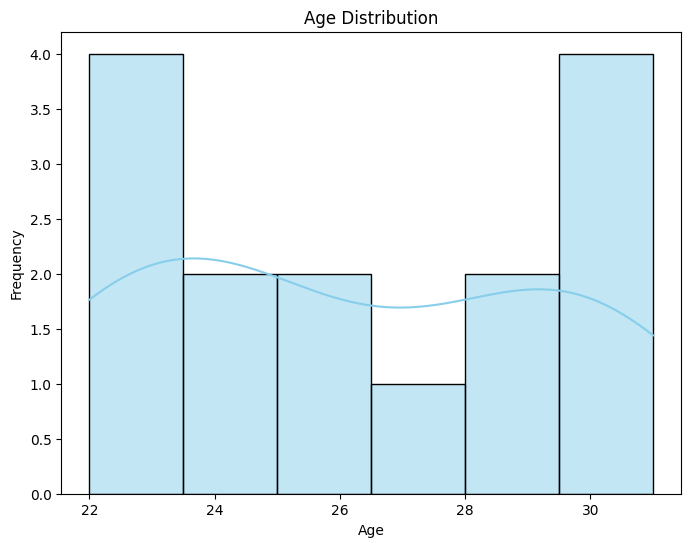
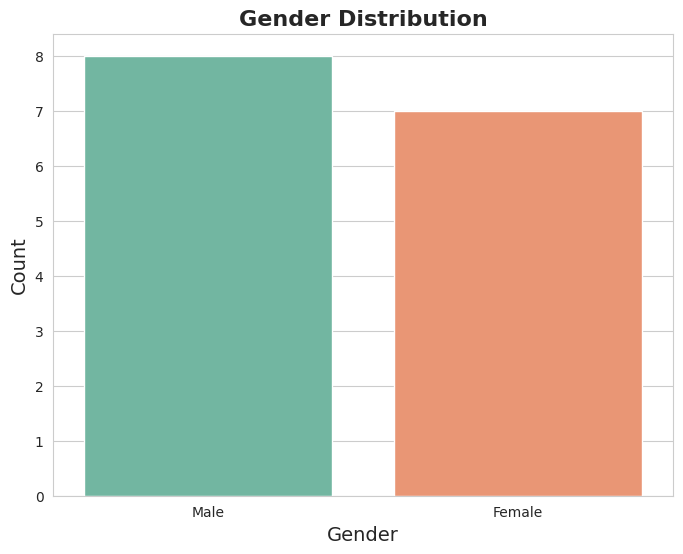

Generate these figures, in order, with matplotlib:
import matplotlib.pyplot as plt
import seaborn as sns
import pandas as pd

# Sample dataset
data = {
    'Age': [22, 25, 28, 30, 22, 24, 27, 30, 23, 24, 22, 29, 31, 30, 25],
    'Gender': ['Male', 'Female', 'Male', 'Female', 'Male', 'Male', 'Female', 'Female', 
               'Male', 'Female', 'Male', 'Male', 'Female', 'Female', 'Male']
}

# Creating a DataFrame
df = pd.DataFrame(data)

#histogram for Age Distribution
plt.figure(figsize=(8,6))
sns.histplot(df['Age'],bins=6,kde=True,color='skyblue')
plt.title('Age Distribution')
plt.xlabel('Age')
plt.ylabel('Frequency')
plt.show()

# Setting a style for the plot
sns.set_style("whitegrid")

# Bar chart for gender distribution
plt.figure(figsize=(8, 6))
sns.countplot(x='Gender', data=df, palette='Set2')

# Adding title and labels
plt.title('Gender Distribution', fontsize=16, fontweight='bold')
plt.xlabel('Gender', fontsize=14)
plt.ylabel('Count', fontsize=14)

# Displaying the plot
plt.show()

